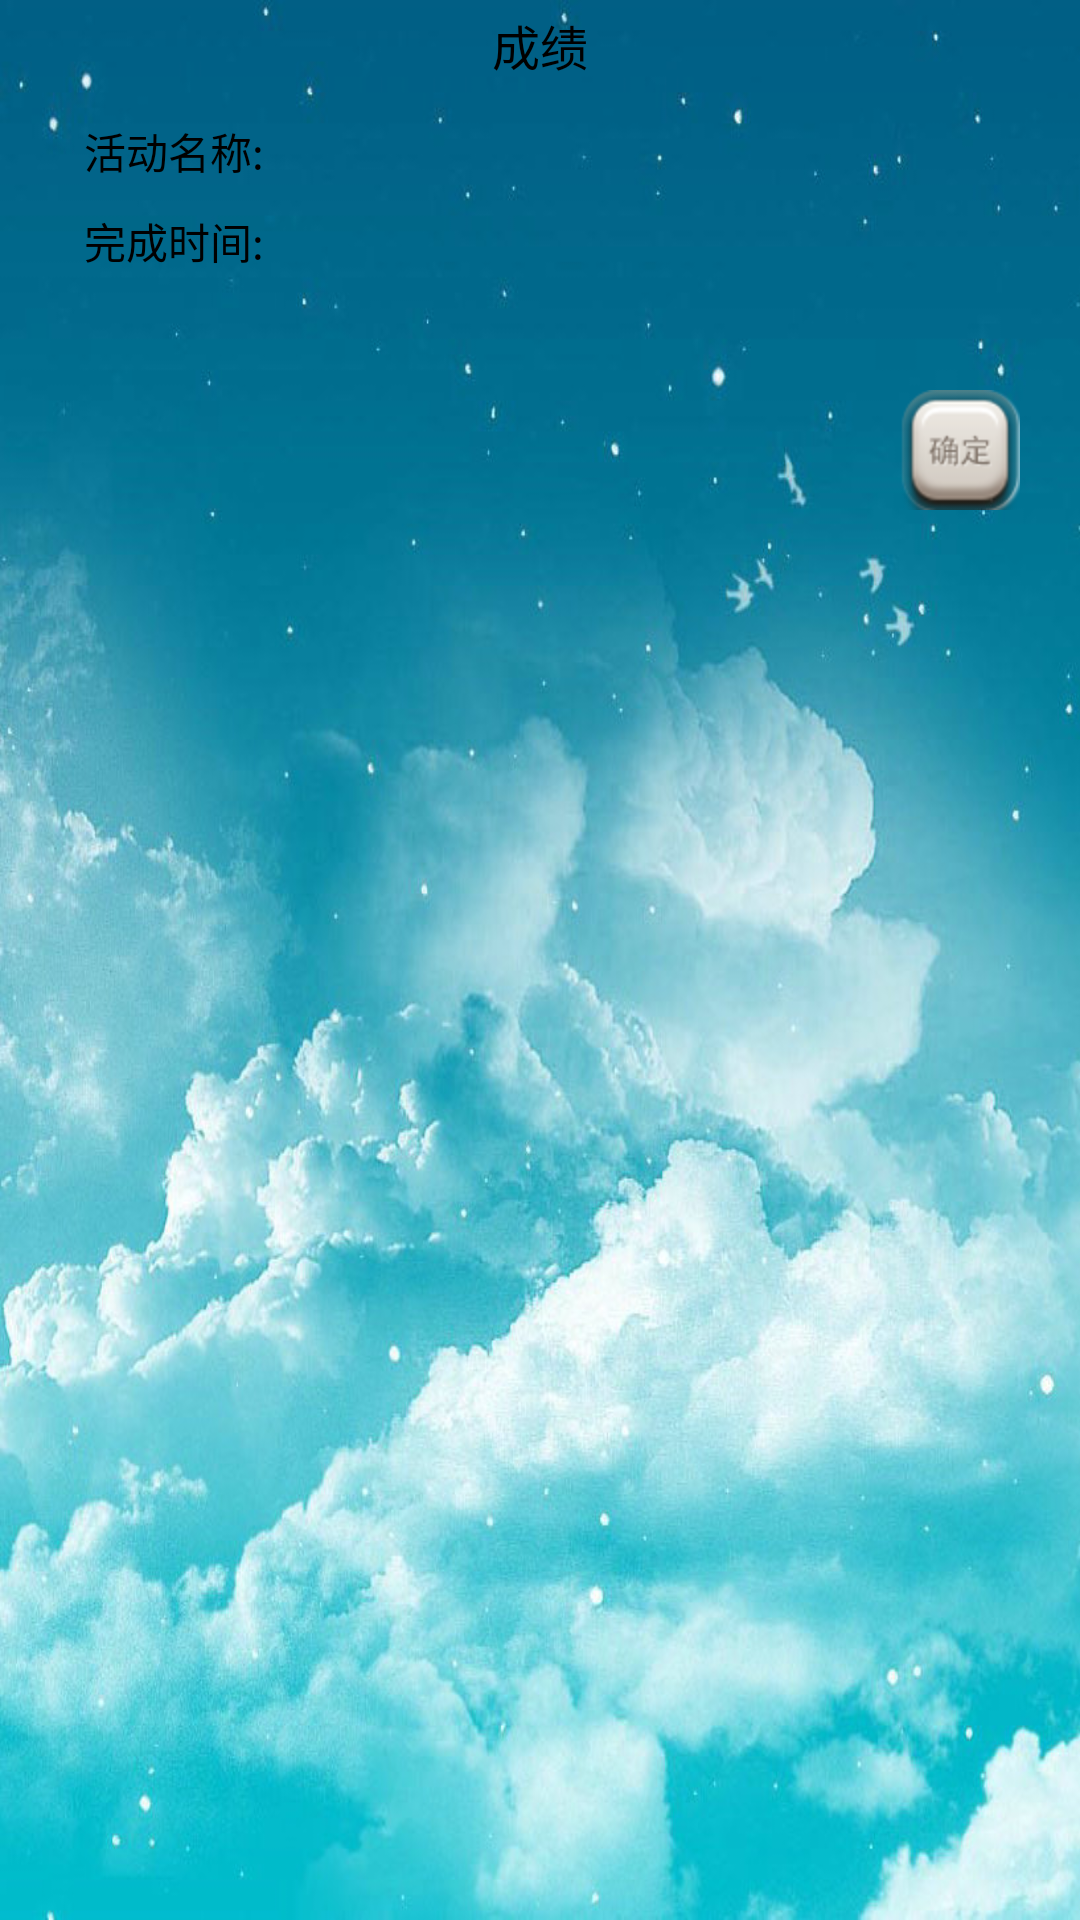

Layout XML and referenced resources for this Android screen:
<!-- AndroidManifest.xml: application theme AppTheme -->
<!-- res/layout/context_recordofdouble.xml -->
<?xml version="1.0" encoding="utf-8"?>
<LinearLayout xmlns:android="http://schemas.android.com/apk/res/android"
    android:layout_width="match_parent"
    android:layout_height="match_parent"
    android:orientation="vertical"
    android:background="@drawable/image7" >
    <TextView android:layout_width="fill_parent"
			android:layout_height="wrap_content" 
			android:gravity="center"
			android:paddingTop="3.33dp"
			android:paddingBottom="3.33dp"
			android:text="成绩"
			android:textSize="16sp"
			android:textColor="#000000" />
	<LinearLayout android:layout_height="wrap_content" 
		android:layout_width="fill_parent"
		android:gravity="center_vertical"
		android:layout_marginTop="10dp">
		<TextView android:text="活动名称:"
			android:layout_width="wrap_content" 
			android:layout_height="20dp"
			android:layout_marginLeft="28dp"
			android:textSize="14sp"
			android:textColor="#000000"/>
		<TextView android:id="@+id/actname" 
		    android:layout_width="match_parent"
			android:layout_height="20dp"
			android:layout_weight="1"
			android:layout_marginRight="28dp"
			android:textSize="14sp"/>
	</LinearLayout>
	<LinearLayout android:layout_height="wrap_content" 
		android:layout_width="fill_parent"
		android:gravity="center_vertical"
		android:layout_marginTop="10dp">
		<TextView android:text="完成时间:"
			android:layout_width="wrap_content" 
			android:layout_height="20dp"
			android:layout_marginLeft="28dp"
			android:textSize="14sp"
			android:textColor="#000000"/>
		<TextView android:id="@+id/usetime" 
		    android:layout_width="match_parent"
			android:layout_height="20dp"
			android:layout_weight="1"
			android:layout_marginRight="28dp"
			android:textSize="14sp"/>
	</LinearLayout>		
	
	<ImageButton android:id="@+id/ok"
			android:layout_width="40dp"
			android:layout_height="40dp"
			android:background="@drawable/okbutton"
			android:layout_gravity="right"
			android:layout_marginTop="40dp"
			android:layout_marginRight="20dp"/>		
</LinearLayout>
<!-- resources referenced by this layout -->
<resources>
  <!-- drawable image7: jpg bitmap (drawable-hdpi, 139669 bytes) -->
  <!-- drawable okbutton (drawable) -->
  <?xml version="1.0" encoding="UTF-8"?>
  <selector xmlns:android="http://schemas.android.com/apk/res/android">
      <item android:state_focused="true" 
          android:state_enabled="true" 
          android:state_pressed="false" 
          android:drawable="@drawable/qd" />
      <item android:state_enabled="true" 
          android:state_pressed="true" 
          android:drawable="@drawable/qd1" />
      <item android:drawable="@drawable/qd" />
  </selector>
  <style name="AppTheme" parent="AppBaseTheme">
          
      </style>
  <!-- drawable qd: png bitmap (drawable-hdpi, 8418 bytes) -->
  <!-- drawable qd1: png bitmap (drawable-hdpi, 7324 bytes) -->
  <style name="AppBaseTheme" parent="android:Theme.Light">
          
      </style>
</resources>
